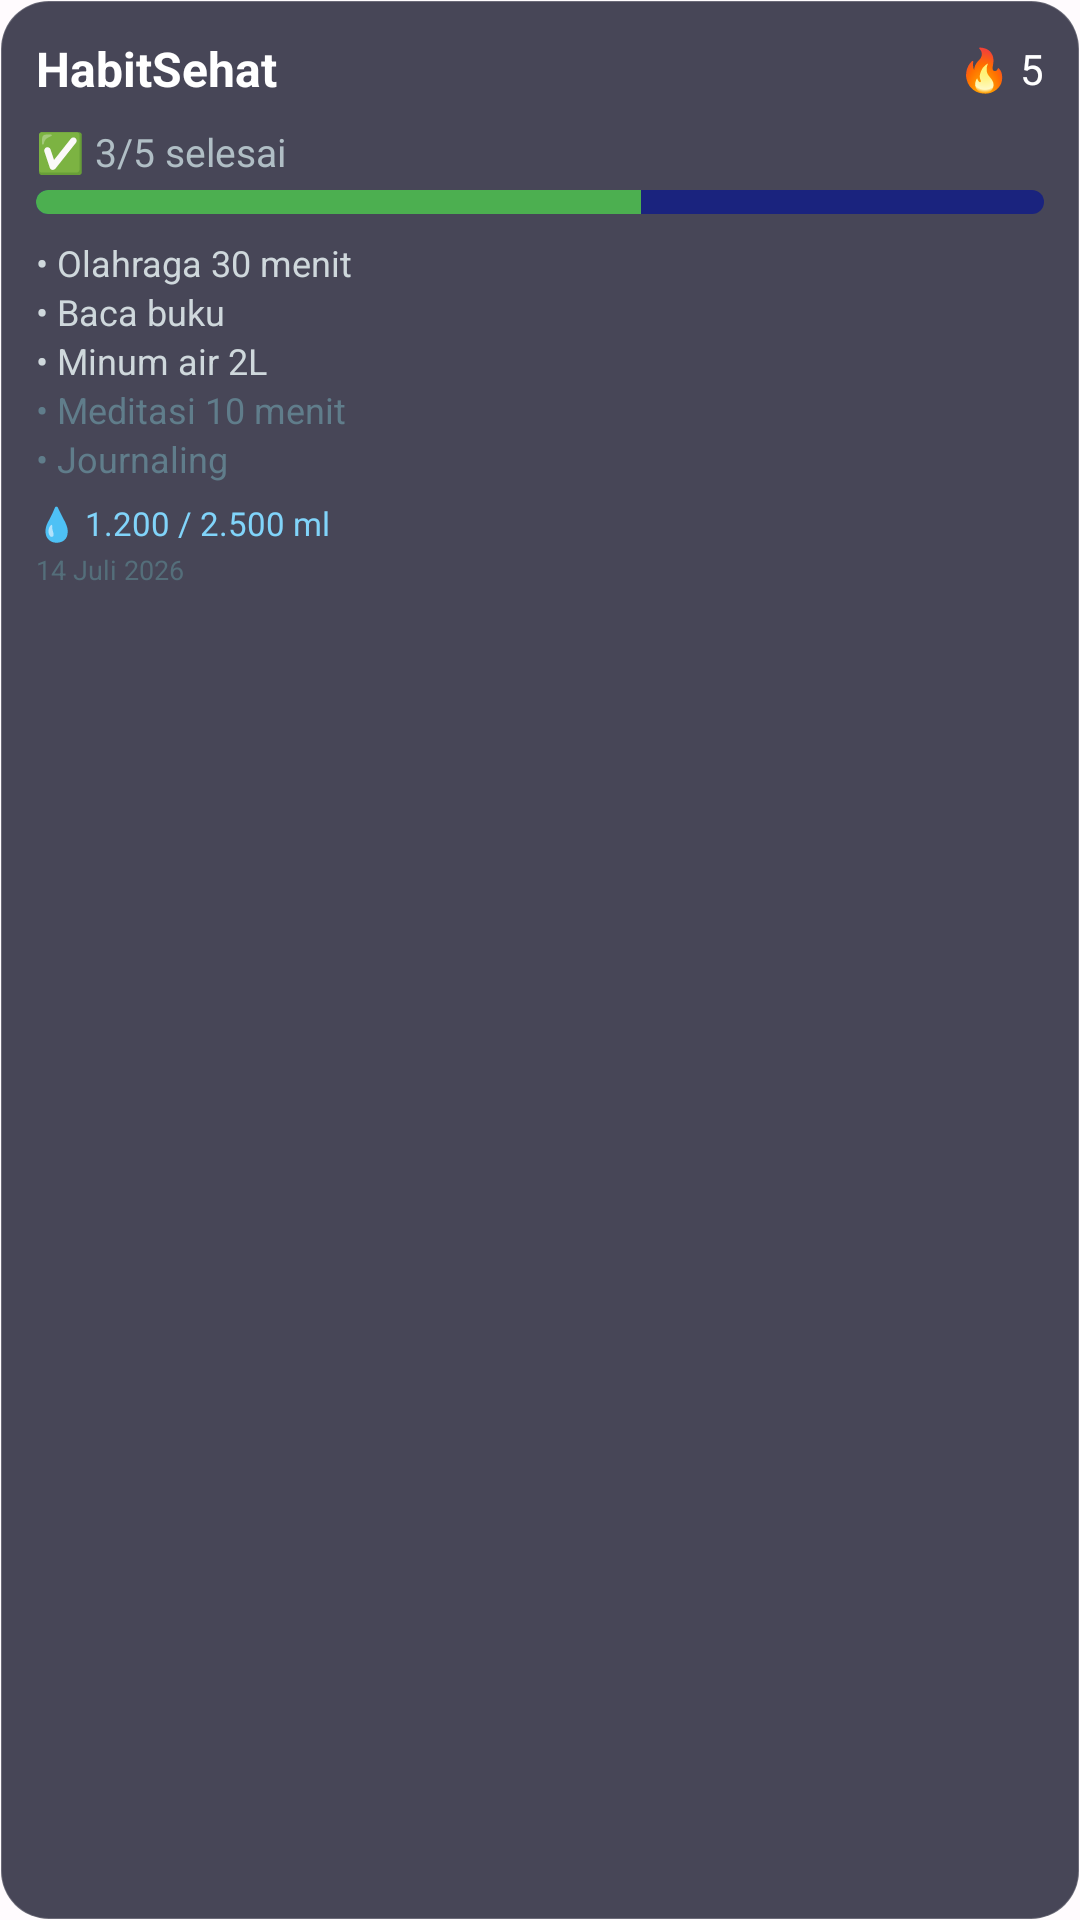

This screen was rendered from an Android layout file. Write that file and the resources it references.
<!-- AndroidManifest.xml: application theme Theme.HabitSehat -->
<!-- res/layout/widget_large.xml -->
<?xml version="1.0" encoding="utf-8"?>
<LinearLayout xmlns:android="http://schemas.android.com/apk/res/android"
    android:layout_width="match_parent"
    android:layout_height="match_parent"
    android:orientation="vertical"
    android:padding="12dp"
    android:background="@drawable/widget_bg">

    
    <LinearLayout
        android:layout_width="match_parent"
        android:layout_height="wrap_content"
        android:gravity="center_vertical"
        android:orientation="horizontal">

        <TextView
            android:id="@+id/widget_title"
            android:layout_width="0dp"
            android:layout_height="wrap_content"
            android:layout_weight="1"
            android:text="HabitSehat"
            android:textSize="16sp"
            android:textColor="@android:color/white"
            android:textStyle="bold" />

        <TextView
            android:id="@+id/widget_streak_text"
            android:layout_width="wrap_content"
            android:layout_height="wrap_content"
            android:text="🔥 5"
            android:textSize="14sp"
            android:textColor="@android:color/white" />
    </LinearLayout>

    
    <TextView
        android:id="@+id/widget_today_progress"
        android:layout_width="match_parent"
        android:layout_height="wrap_content"
        android:layout_marginTop="8dp"
        android:text="✅ 3/5 selesai"
        android:textSize="13sp"
        android:textColor="#B0BEC5" />

    
    <ProgressBar
        android:id="@+id/widget_progress_bar"
        style="?android:attr/progressBarStyleHorizontal"
        android:layout_width="match_parent"
        android:layout_height="8dp"
        android:layout_marginTop="4dp"
        android:max="100"
        android:progress="60"
        android:progressDrawable="@drawable/widget_progress" />

    
    <TextView
        android:id="@+id/widget_habit_1"
        android:layout_width="match_parent"
        android:layout_height="wrap_content"
        android:layout_marginTop="8dp"
        android:text="• Olahraga 30 menit"
        android:textSize="12sp"
        android:textColor="#CFD8DC" />
    <TextView
        android:id="@+id/widget_habit_2"
        android:layout_width="match_parent"
        android:layout_height="wrap_content"
        android:text="• Baca buku"
        android:textSize="12sp"
        android:textColor="#CFD8DC" />
    <TextView
        android:id="@+id/widget_habit_3"
        android:layout_width="match_parent"
        android:layout_height="wrap_content"
        android:text="• Minum air 2L"
        android:textSize="12sp"
        android:textColor="#CFD8DC" />
    <TextView
        android:id="@+id/widget_habit_4"
        android:layout_width="match_parent"
        android:layout_height="wrap_content"
        android:text="• Meditasi 10 menit"
        android:textSize="12sp"
        android:textColor="#607D8B" />
    <TextView
        android:id="@+id/widget_habit_5"
        android:layout_width="match_parent"
        android:layout_height="wrap_content"
        android:text="• Journaling"
        android:textSize="12sp"
        android:textColor="#607D8B" />

    
    <TextView
        android:id="@+id/widget_water_progress"
        android:layout_width="match_parent"
        android:layout_height="wrap_content"
        android:layout_marginTop="6dp"
        android:text="💧 1.200 / 2.500 ml"
        android:textSize="11sp"
        android:textColor="#81D4FA" />

    <TextView
        android:id="@+id/widget_date"
        android:layout_width="match_parent"
        android:layout_height="wrap_content"
        android:layout_marginTop="2dp"
        android:text="14 Juli 2026"
        android:textSize="9sp"
        android:textColor="#546E7A" />

</LinearLayout>
<!-- resources referenced by this layout -->
<resources>
  <!-- drawable widget_bg (drawable) -->
  <?xml version="1.0" encoding="utf-8"?>
  <shape xmlns:android="http://schemas.android.com/apk/res/android"
      android:shape="rectangle">
      <solid android:color="#CC1A1A2E" />
      <corners android:radius="16dp" />
      <stroke android:width="0.5dp" android:color="#33FFFFFF" />
  </shape>
  <!-- drawable widget_progress (drawable) -->
  <?xml version="1.0" encoding="utf-8"?>
  <layer-list xmlns:android="http://schemas.android.com/apk/res/android">
      <item android:id="@android:id/background">
          <shape>
              <solid android:color="#1A237E" />
              <corners android:radius="4dp" />
          </shape>
      </item>
      <item android:id="@android:id/progress">
          <clip>
              <shape>
                  <solid android:color="#4CAF50" />
                  <corners android:radius="4dp" />
              </shape>
          </clip>
      </item>
  </layer-list>
  <style name="Theme.HabitSehat" parent="android:Theme.Material.Light.NoActionBar">
          
          <item name="android:colorPrimary">@color/md_theme_light_primary</item>
          <item name="android:colorAccent">@color/md_theme_light_secondary</item>
          <item name="android:colorBackground">@color/md_theme_light_background</item>
          <item name="android:colorForeground">@color/md_theme_light_onBackground</item>
  
          
          <item name="android:statusBarColor">@color/md_theme_light_surface</item>
          <item name="android:windowLightStatusBar">true</item>
  
          
          <item name="android:navigationBarColor">@color/md_theme_light_surface</item>
          <item name="android:windowLightNavigationBar">true</item>
  
          
          <item name="android:textColorPrimary">@color/md_theme_light_onSurface</item>
          <item name="android:textColorSecondary">@color/md_theme_light_onSurfaceVariant</item>
  
          
          <item name="colorPrimary">@color/md_theme_light_primary</item>
          <item name="colorSecondary">@color/md_theme_light_secondary</item>
          <item name="colorTertiary">@color/md_theme_light_tertiary</item>
          <item name="colorError">@color/md_theme_light_error</item>
          <item name="colorSurface">@color/md_theme_light_surface</item>
      </style>
  <color name="md_theme_light_primary">#2D8A61</color>
  <color name="md_theme_light_secondary">#0066CC</color>
  <color name="md_theme_light_background">#FFFBFE</color>
  <color name="md_theme_light_onBackground">#1A1A1A</color>
  <color name="md_theme_light_surface">#FFFBFE</color>
  <color name="md_theme_light_onSurface">#1A1A1A</color>
  <color name="md_theme_light_onSurfaceVariant">#49454E</color>
  <color name="md_theme_light_tertiary">#FF9500</color>
  <color name="md_theme_light_error">#D00000</color>
</resources>
